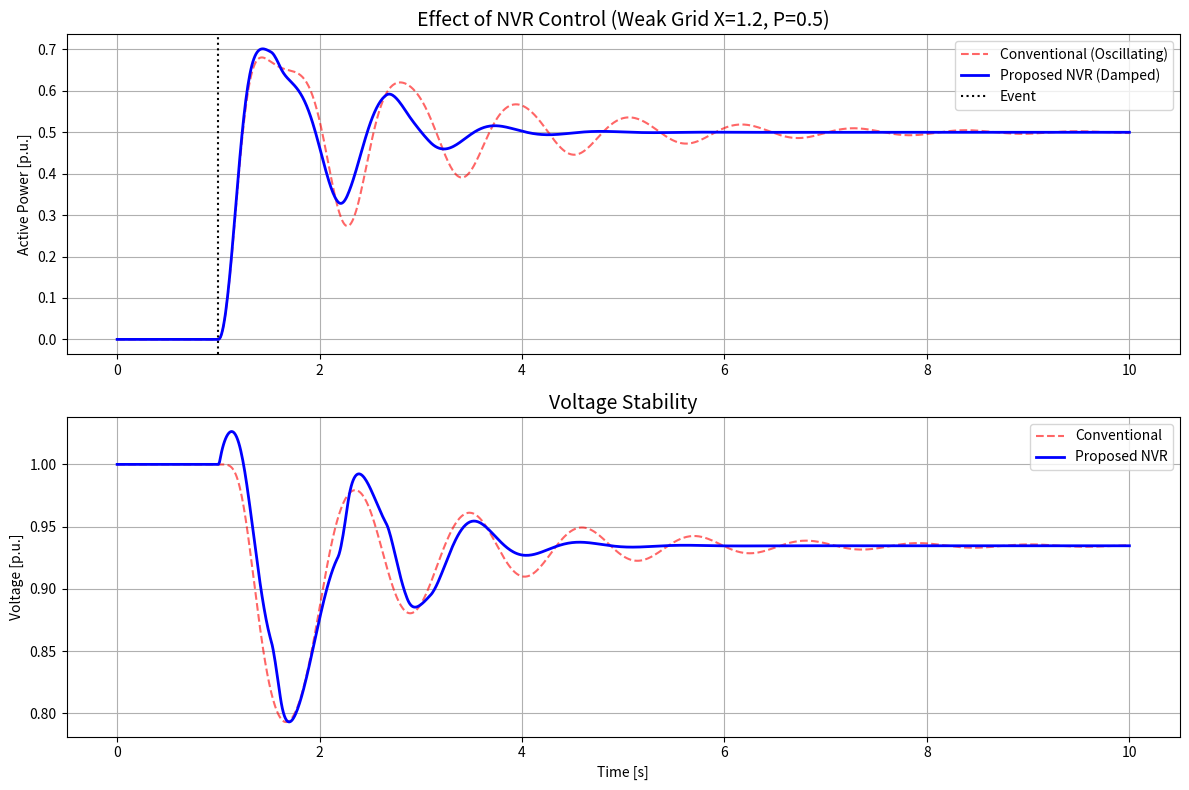

The script that saved this image:
# standalone_verification.py
import numpy as np
import matplotlib.pyplot as plt
from scipy.integrate import odeint


# ==========================================
# 1. 설정 및 파라미터 (Configuration)
# ==========================================
class Config:
    def __init__(self):
        self.F_base = 60.0
        self.Omega_0 = 2 * np.pi * self.F_base

        # --- 핵심: 물리적 여유 확보 ---
        # X=1.2일 때 P_max는 약 0.83입니다.
        # P_ref를 0.8로 하면 너무 위험하므로 0.5로 낮춥니다.
        self.X_line = 1.2  # Weak Grid
        self.P_ref = 0.5  # [수정됨] 0.8 -> 0.5 (Safety Margin 확보)

        self.V_grid = 1.0
        self.H = 3.0  # 낮은 관성 (진동 유발)
        self.D = 5.0

        # 전압 제어 파라미터
        self.V_ref_base = 1.0
        self.K_q = 0.5
        self.T_v = 0.1

        # 제안 기법 파라미터 (NVR)
        self.use_proposed_control = False
        self.K_nvr = 0.1  # 적절한 게인 값


# ==========================================
# 2. 동적 모델 (Dynamics Model)
# ==========================================
def system_dynamics(y, t, cfg):
    delta, omega, V_vsg = y

    # 외란: 1.0초에 부하 투입 (Step Change)
    P_mech = cfg.P_ref if t >= 1.0 else 0.0

    # 전기적 출력 계산
    # P = (V*V/X) * sin(delta)
    # Q = (V*V/X) * (1 - cos(delta)) approx
    P_out = (V_vsg * cfg.V_grid / cfg.X_line) * np.sin(delta)
    Q_out = (V_vsg**2 / cfg.X_line) - (V_vsg * cfg.V_grid / cfg.X_line) * np.cos(delta)

    # 1. 주파수 미분방정식 (Swing Eq)
    d_delta_dt = omega - cfg.Omega_0
    d_omega_dt = (
        (1 / (2 * cfg.H))
        * (P_mech - P_out - cfg.D * (omega - cfg.Omega_0) / cfg.Omega_0)
        * cfg.Omega_0
    )

    # 2. 전압 미분방정식 (AVR)
    V_target = cfg.V_ref_base - cfg.K_q * Q_out

    # [논문 제안 기법: NVR]
    if cfg.use_proposed_control:
        # 주파수 진동을 전압으로 상쇄
        raw_signal = cfg.K_nvr * (omega - cfg.Omega_0)
        # 리미터: +/- 0.05 p.u.로 제한 (안전장치)
        stabilizing_signal = np.clip(raw_signal, -0.05, 0.05)
        V_target += stabilizing_signal

    d_v_dt = (V_target - V_vsg) / cfg.T_v

    return [d_delta_dt, d_omega_dt, d_v_dt]


# ==========================================
# 3. 메인 실행 및 시각화
# ==========================================
def main():
    print("=== Standalone Verification Started ===")
    cfg = Config()
    t = np.linspace(0, 10, 1000)
    y0 = [0.0, cfg.Omega_0, 1.0]

    # Case 1: 기존 제어 (NVR OFF)
    print("Running Case 1: Conventional (NVR OFF)...")
    cfg.use_proposed_control = False
    sol1 = odeint(system_dynamics, y0, t, args=(cfg,))

    # Case 2: 제안 제어 (NVR ON)
    print("Running Case 2: Proposed (NVR ON)...")
    cfg.use_proposed_control = True
    sol2 = odeint(system_dynamics, y0, t, args=(cfg,))

    # 그래프 그리기
    plt.figure(figsize=(12, 8))

    # 유효 전력 (P)
    plt.subplot(2, 1, 1)
    P1 = (sol1[:, 2] * cfg.V_grid / cfg.X_line) * np.sin(sol1[:, 0])
    P2 = (sol2[:, 2] * cfg.V_grid / cfg.X_line) * np.sin(sol2[:, 0])

    plt.plot(t, P1, "r--", alpha=0.6, label="Conventional (Oscillating)")
    plt.plot(t, P2, "b-", linewidth=2, label="Proposed NVR (Damped)")
    plt.axvline(x=1.0, color="k", linestyle=":", label="Event")
    plt.title(
        f"Effect of NVR Control (Weak Grid X={cfg.X_line}, P={cfg.P_ref})", fontsize=14
    )
    plt.ylabel("Active Power [p.u.]")
    plt.legend(loc="upper right")
    plt.grid(True)

    # 전압 (V)
    plt.subplot(2, 1, 2)
    plt.plot(t, sol1[:, 2], "r--", alpha=0.6, label="Conventional")
    plt.plot(t, sol2[:, 2], "b-", linewidth=2, label="Proposed NVR")
    plt.title("Voltage Stability", fontsize=14)
    plt.ylabel("Voltage [p.u.]")
    plt.xlabel("Time [s]")
    plt.legend(loc="upper right")
    plt.grid(True)

    plt.tight_layout()
    plt.show()
    print("=== Done ===")


if __name__ == "__main__":
    main()
